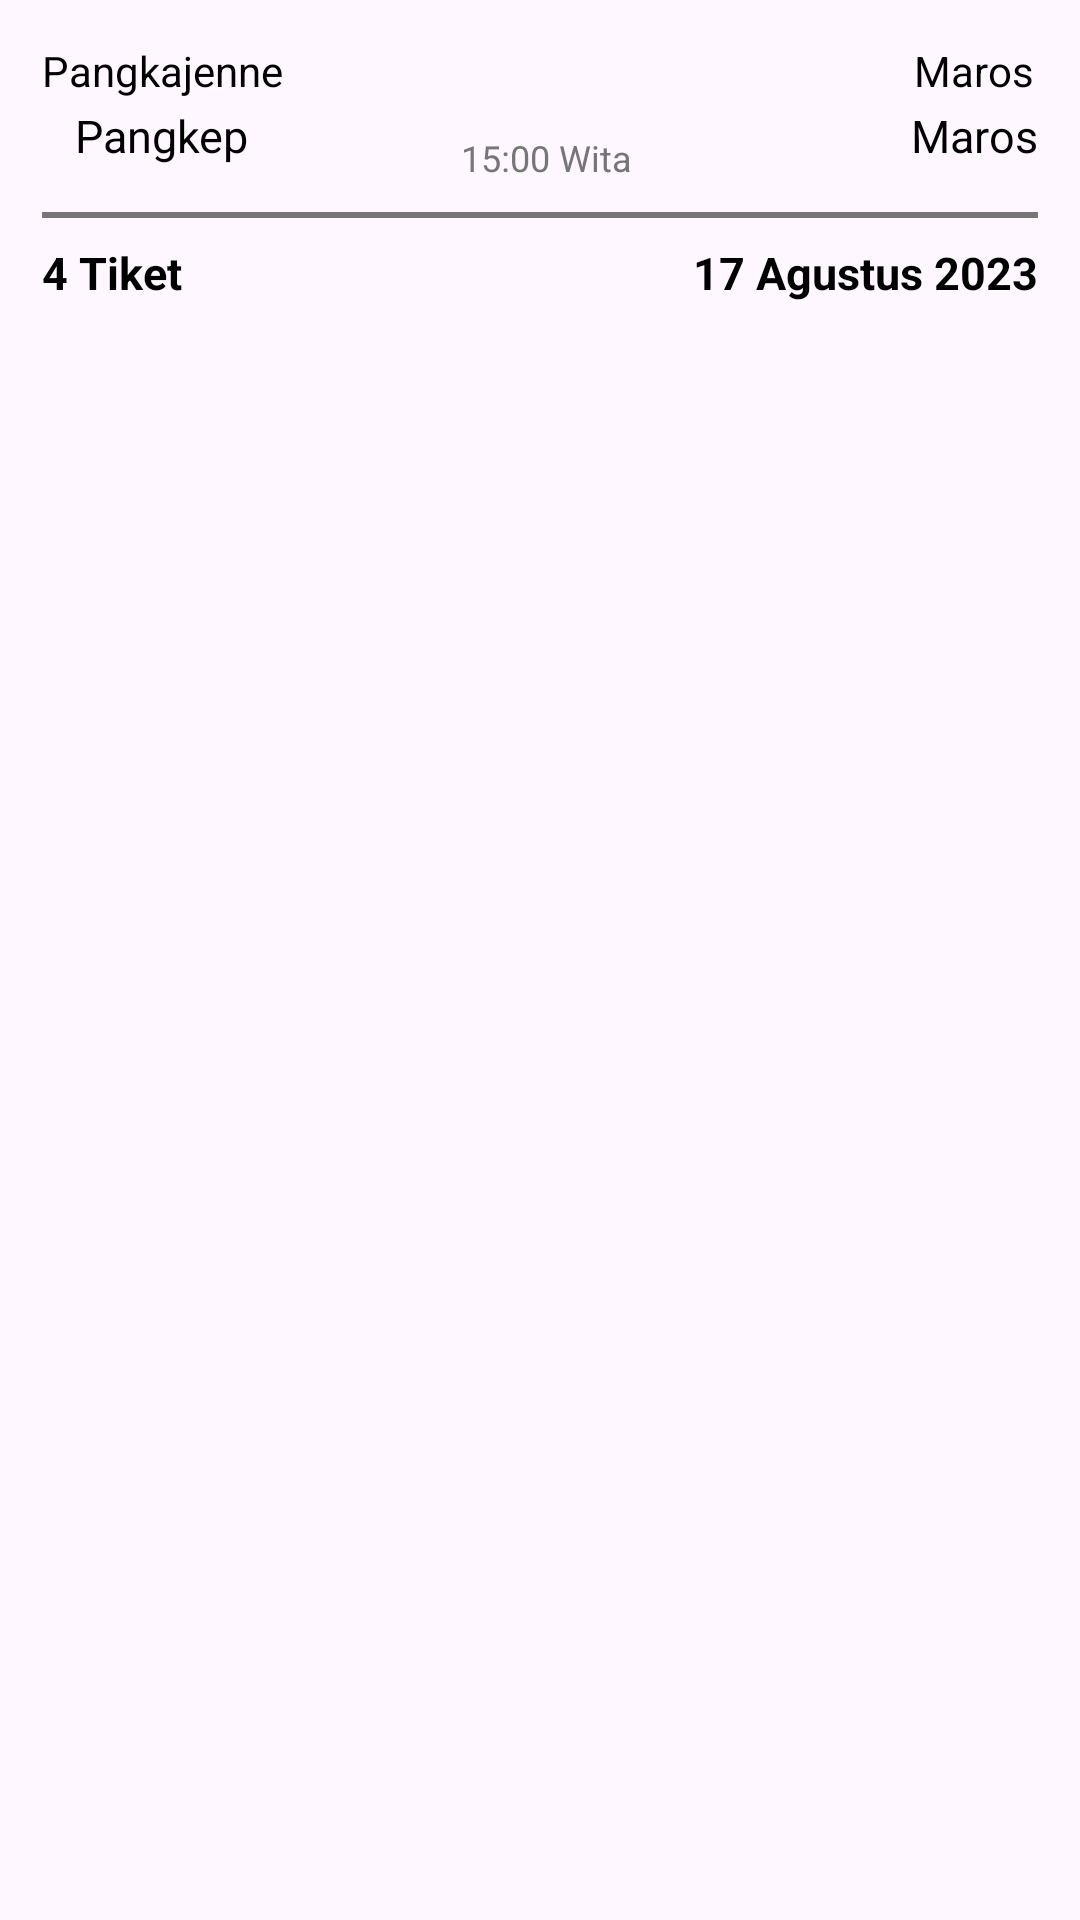

Reconstruct the res/layout file that produces this screen, plus the resources it refers to.
<!-- AndroidManifest.xml: application theme Theme.FeriAplikasiPembayaranIuranAir -->
<!-- res/layout/list_pembayaran.xml -->
<?xml version="1.0" encoding="utf-8"?>
<androidx.constraintlayout.widget.ConstraintLayout xmlns:android="http://schemas.android.com/apk/res/android"
    android:layout_width="match_parent"
    android:layout_height="wrap_content"
    xmlns:app="http://schemas.android.com/apk/res-auto"
    android:id="@+id/clBody"
    android:layout_marginTop="6dp"
    android:paddingTop="14dp"
    android:paddingBottom="14dp"
    android:paddingLeft="14dp"
    android:paddingRight="14dp"
    android:layout_marginBottom="-1dp"
    android:background="@drawable/bg_card"
    android:visibility="visible">

    <androidx.constraintlayout.widget.ConstraintLayout
        android:id="@+id/clKeberangkatan"
        android:layout_width="match_parent"
        android:layout_height="wrap_content"
        app:layout_constraintTop_toTopOf="parent"
        app:layout_constraintStart_toStartOf="parent"
        app:layout_constraintEnd_toEndOf="parent">

        <LinearLayout
            android:id="@+id/llDari"
            android:layout_width="wrap_content"
            android:layout_height="wrap_content"
            app:layout_constraintTop_toTopOf="parent"
            app:layout_constraintStart_toStartOf="parent"
            android:orientation="vertical"
            android:gravity="center">
            <TextView
                android:id="@+id/tvDariStasiun"
                android:layout_width="wrap_content"
                android:layout_height="wrap_content"
                android:text="Pangkajenne"
                android:textSize="14sp"
                android:textColor="@color/black"/>
            <TextView
                android:id="@+id/tvDariKota"
                android:layout_width="wrap_content"
                android:layout_height="wrap_content"
                android:layout_marginTop="2dp"
                android:text="Pangkep"
                android:textSize="15sp"
                android:textColor="@color/black"/>
        </LinearLayout>

        <ImageView
            android:id="@+id/ivArrow"
            android:layout_width="70dp"
            android:layout_height="30dp"
            app:layout_constraintTop_toTopOf="parent"
            app:layout_constraintBottom_toBottomOf="parent"
            app:layout_constraintStart_toStartOf="parent"
            app:layout_constraintEnd_toEndOf="parent"
            android:layout_marginBottom="16dp"
            android:layout_marginLeft="4dp"/>

        <TextView
            android:id="@+id/tvWaktuBerangkat"
            android:layout_width="0dp"
            android:layout_height="wrap_content"
            android:text="15:00 Wita"
            android:textSize="12sp"
            android:textColor="@color/abuabu_tua"
            app:layout_constraintTop_toBottomOf="@+id/ivArrow"
            app:layout_constraintBottom_toBottomOf="parent"
            app:layout_constraintStart_toStartOf="@id/ivArrow"
            app:layout_constraintEnd_toEndOf="@id/ivArrow"
            android:gravity="center"/>

        <LinearLayout
            android:id="@+id/llSampai"
            android:layout_width="wrap_content"
            android:layout_height="wrap_content"
            app:layout_constraintTop_toTopOf="parent"
            app:layout_constraintEnd_toEndOf="parent"
            android:orientation="vertical"
            android:layout_marginLeft="4dp"
            android:gravity="center">
            <TextView
                android:id="@+id/tvSampaiStasiun"
                android:layout_width="wrap_content"
                android:layout_height="wrap_content"
                android:text="Maros"
                android:textSize="14sp"
                android:textColor="@color/black"/>
            <TextView
                android:id="@+id/tvSampaiKota"
                android:layout_width="wrap_content"
                android:layout_height="wrap_content"
                android:layout_marginTop="2dp"
                android:text="Maros"
                android:textSize="15sp"
                android:textColor="@color/black"/>
        </LinearLayout>
    </androidx.constraintlayout.widget.ConstraintLayout>

    <View
        android:id="@+id/vPembatas"
        android:layout_width="match_parent"
        android:layout_height="2dp"
        android:background="@color/abuabu_tua"
        app:layout_constraintTop_toBottomOf="@id/clKeberangkatan"
        android:layout_marginTop="10dp"/>

    <TextView
        android:id="@+id/tvJumlahTiket"
        android:layout_width="wrap_content"
        android:layout_height="wrap_content"
        app:layout_constraintTop_toBottomOf="@id/vPembatas"
        app:layout_constraintStart_toStartOf="parent"
        android:layout_marginTop="8dp"
        android:text="4 Tiket"
        android:textSize="15sp"
        android:textColor="@color/black"
        android:textStyle="bold"/>
























    <TextView
        android:id="@+id/tvTanggal"
        android:layout_width="wrap_content"
        android:layout_height="wrap_content"
        app:layout_constraintTop_toBottomOf="@id/vPembatas"
        app:layout_constraintEnd_toEndOf="parent"
        android:layout_marginTop="8dp"
        android:layout_marginStart="5dp"
        android:text="17 Agustus 2023"
        android:textSize="15sp"
        android:textColor="@color/black"
        android:textStyle="bold"/>

</androidx.constraintlayout.widget.ConstraintLayout>
<!-- resources referenced by this layout -->
<resources>
  <color name="abuabu_tua">#767676</color>
  <color name="black">#FF000000</color>
  <style name="Theme.FeriAplikasiPembayaranIuranAir" parent="Base.Theme.FeriAplikasiPembayaranIuranAir" />
  <style name="Base.Theme.FeriAplikasiPembayaranIuranAir" parent="Theme.Material3.DayNight.NoActionBar">
          <item name="colorPrimary">@color/biru_main</item>
          <item name="background">@color/white</item>
          
          
      </style>
  <color name="biru_main">#3E52B5</color>
  <color name="white">#FFFFFFFF</color>
</resources>
